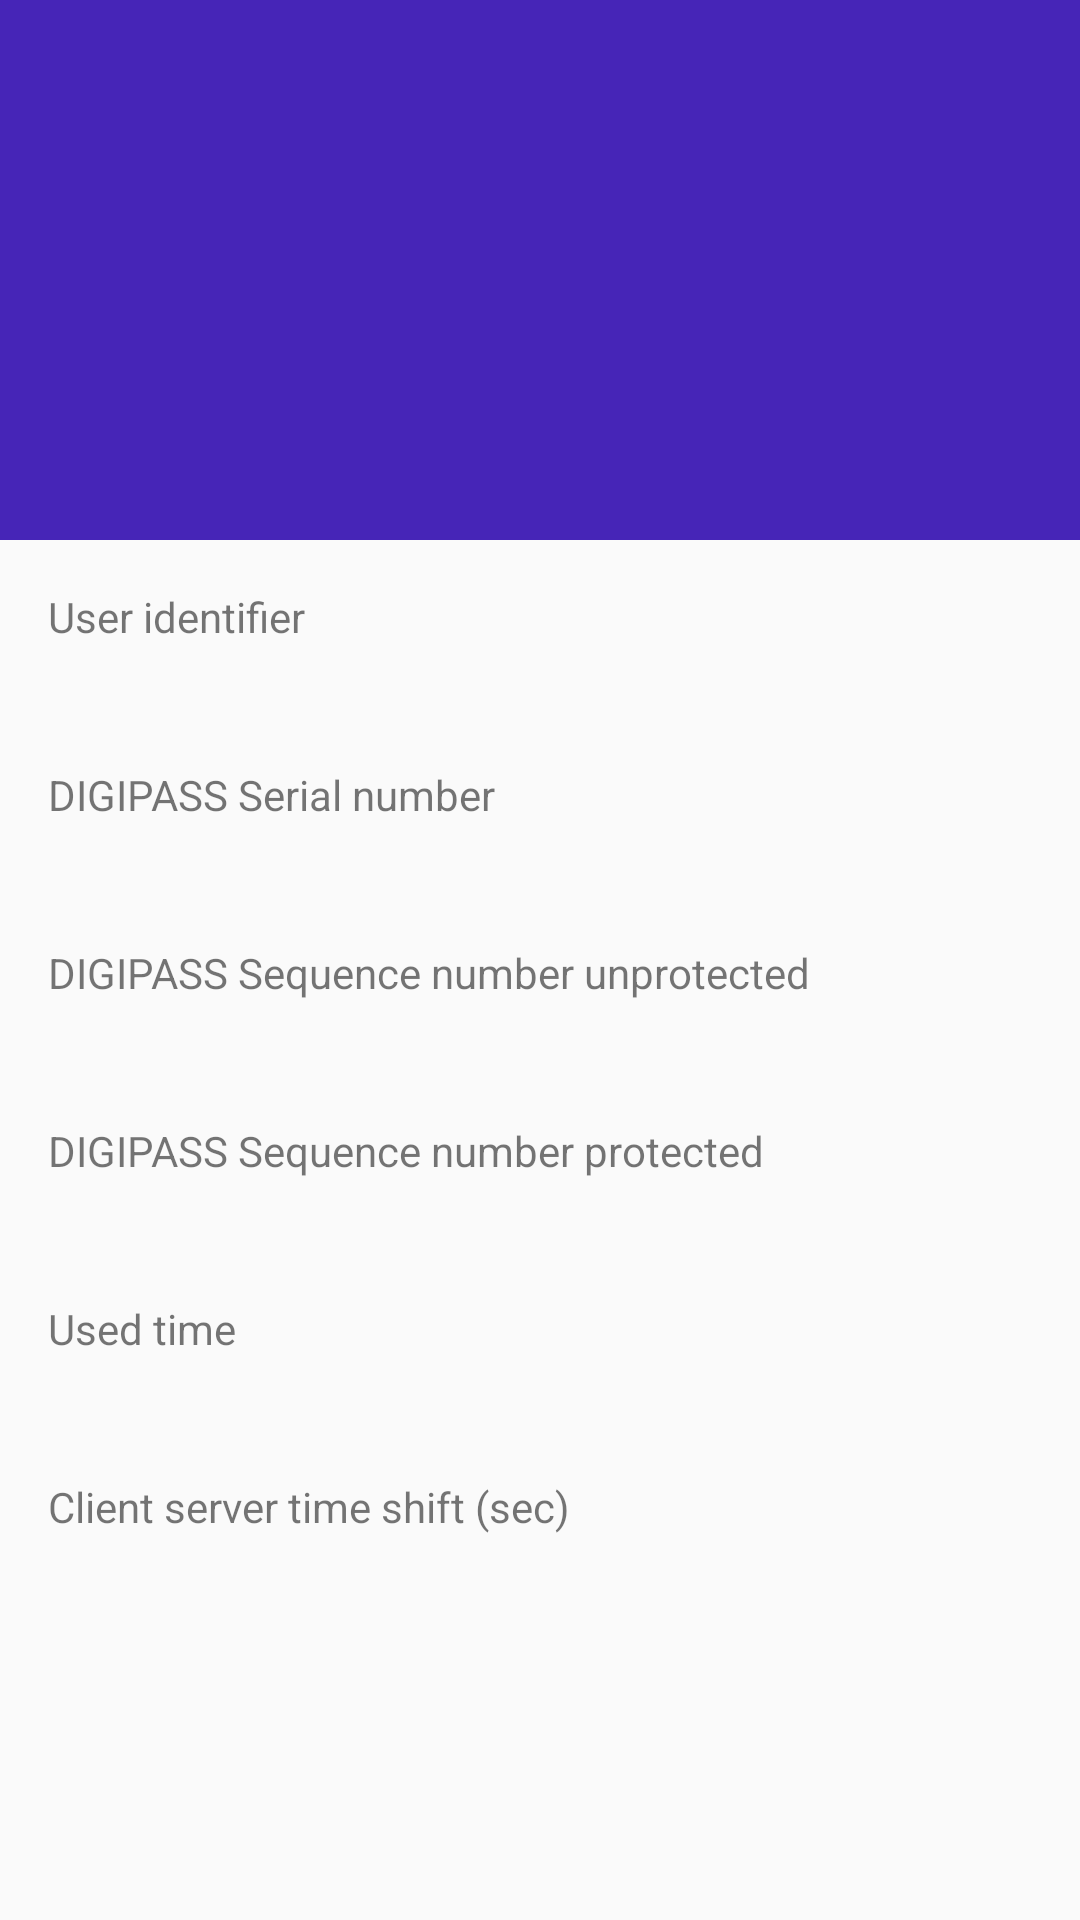

Layout XML and referenced resources for this Android screen:
<!-- AndroidManifest.xml: activity theme AppTheme.NoActionBar -->
<!-- res/layout/activity_get_information.xml -->
<?xml version="1.0" encoding="utf-8"?>
<androidx.coordinatorlayout.widget.CoordinatorLayout xmlns:android="http://schemas.android.com/apk/res/android"
    xmlns:app="http://schemas.android.com/apk/res-auto"
    xmlns:tools="http://schemas.android.com/tools"
    android:layout_width="match_parent"
    android:layout_height="match_parent"
    android:fitsSystemWindows="true"
    tools:context="com.vasco.orchestration.sample.GetInformationActivity">

    <com.google.android.material.appbar.AppBarLayout
        android:id="@+id/app_bar"
        android:layout_width="match_parent"
        android:layout_height="@dimen/app_bar_height"
        android:fitsSystemWindows="true"
        android:theme="@style/AppTheme.AppBarOverlay">

        <com.google.android.material.appbar.CollapsingToolbarLayout
            android:id="@+id/toolbar_layout"
            android:layout_width="match_parent"
            android:layout_height="match_parent"
            android:fitsSystemWindows="true"
            app:contentScrim="?attr/colorPrimary"
            app:layout_scrollFlags="scroll|exitUntilCollapsed">

            <androidx.appcompat.widget.Toolbar
                android:id="@+id/toolbar"
                android:layout_width="match_parent"
                android:layout_height="?attr/actionBarSize"
                app:layout_collapseMode="pin"
                app:popupTheme="@style/AppTheme.PopupOverlay" />

        </com.google.android.material.appbar.CollapsingToolbarLayout>
    </com.google.android.material.appbar.AppBarLayout>

    <androidx.core.widget.NestedScrollView
        android:layout_width="match_parent"
        android:layout_height="match_parent"
        app:layout_behavior="@string/appbar_scrolling_view_behavior">

        <LinearLayout
            android:layout_width="match_parent"
            android:layout_height="match_parent"
            android:gravity="start"
            android:orientation="vertical"
            android:padding="@dimen/activity_vertical_margin">

            <TextView
                android:id="@+id/label_get_info_userIdentifier"
                style="@android:style/TextAppearance.DeviceDefault.Small"
                android:layout_width="wrap_content"
                android:layout_height="wrap_content"
                android:text="@string/label_user_identifier" />

            <TextView
                android:id="@+id/text_get_info_userIdentifier"
                style="@android:style/TextAppearance.DeviceDefault.Medium"
                android:layout_width="wrap_content"
                android:layout_height="wrap_content"
                android:layout_marginStart="@dimen/activity_horizontal_margin"
                android:textColor="@color/colorPrimaryText"
                android:text="" />

            <TextView
                android:id="@+id/label_get_info_digipassSerialNumber"
                style="@android:style/TextAppearance.DeviceDefault.Small"
                android:layout_width="wrap_content"
                android:layout_height="wrap_content"
                android:layout_marginTop="@dimen/activity_vertical_margin"
                android:text="DIGIPASS Serial number" />

            <TextView
                android:id="@+id/text_get_info_digipassSerialNumber"
                style="@android:style/TextAppearance.DeviceDefault.Medium"
                android:layout_width="wrap_content"
                android:layout_height="wrap_content"
                android:layout_marginStart="@dimen/activity_horizontal_margin"
                android:textColor="@color/colorPrimaryText"
                android:text="" />

            <TextView
                android:id="@+id/label_get_info_digipassSequenceNumberUnprotected"
                style="@android:style/TextAppearance.DeviceDefault.Small"
                android:layout_width="wrap_content"
                android:layout_height="wrap_content"
                android:layout_marginTop="@dimen/activity_vertical_margin"
                android:text="DIGIPASS Sequence number unprotected" />

            <TextView
                android:id="@+id/text_get_info_digipassSequenceNumberUnprotected"
                style="@android:style/TextAppearance.DeviceDefault.Medium"
                android:layout_width="wrap_content"
                android:layout_height="wrap_content"
                android:layout_marginStart="@dimen/activity_horizontal_margin"
                android:textColor="@color/colorPrimaryText"
                android:text="" />

            <TextView
                android:id="@+id/label_get_info_digipassSequenceNumberProtected"
                style="@android:style/TextAppearance.DeviceDefault.Small"
                android:layout_width="wrap_content"
                android:layout_height="wrap_content"
                android:layout_marginTop="@dimen/activity_vertical_margin"
                android:text="DIGIPASS Sequence number protected" />

            <TextView
                android:id="@+id/text_get_info_digipassSequenceNumberProtected"
                style="@android:style/TextAppearance.DeviceDefault.Medium"
                android:layout_width="wrap_content"
                android:layout_height="wrap_content"
                android:layout_marginStart="@dimen/activity_horizontal_margin"
                android:textColor="@color/colorPrimaryText"
                android:text="" />

            <TextView
                android:id="@+id/label_get_info_usedTimeSeconds"
                style="@android:style/TextAppearance.DeviceDefault.Small"
                android:layout_width="wrap_content"
                android:layout_height="wrap_content"
                android:layout_marginTop="@dimen/activity_vertical_margin"
                android:text="Used time" />

            <TextView
                android:id="@+id/text_get_info_usedTimeSeconds"
                style="@android:style/TextAppearance.DeviceDefault.Medium"
                android:layout_width="wrap_content"
                android:layout_height="wrap_content"
                android:layout_marginStart="@dimen/activity_horizontal_margin"
                android:textColor="@color/colorPrimaryText"
                android:text="" />

            <TextView
                android:id="@+id/label_get_info_clientServerTimeShiftSeconds"
                style="@android:style/TextAppearance.DeviceDefault.Small"
                android:layout_width="wrap_content"
                android:layout_height="wrap_content"
                android:layout_marginTop="@dimen/activity_vertical_margin"
                android:text="Client server time shift (sec)" />

            <TextView
                android:id="@+id/text_get_info_clientServerTimeShiftSeconds"
                style="@android:style/TextAppearance.DeviceDefault.Medium"
                android:layout_width="wrap_content"
                android:layout_height="wrap_content"
                android:layout_marginStart="@dimen/activity_horizontal_margin"
                android:textColor="@color/colorPrimaryText"
                android:text="" />

        </LinearLayout>

    </androidx.core.widget.NestedScrollView>

</androidx.coordinatorlayout.widget.CoordinatorLayout>
<!-- resources referenced by this layout -->
<resources>
  <color name="colorPrimaryText">#212121</color>
  <dimen name="activity_horizontal_margin">16dp</dimen>
  <dimen name="activity_vertical_margin">16dp</dimen>
  <dimen name="app_bar_height">180dp</dimen>
  <string translatable="false" name="label_user_identifier">User identifier</string>
  <style name="AppTheme.AppBarOverlay" parent="ThemeOverlay.AppCompat.Dark.ActionBar" />
  <style name="AppTheme.PopupOverlay" parent="ThemeOverlay.AppCompat.Light" />
  <style name="AppTheme.NoActionBar">
          <item name="windowActionBar">false</item>
          <item name="windowNoTitle">true</item>
      </style>
</resources>
